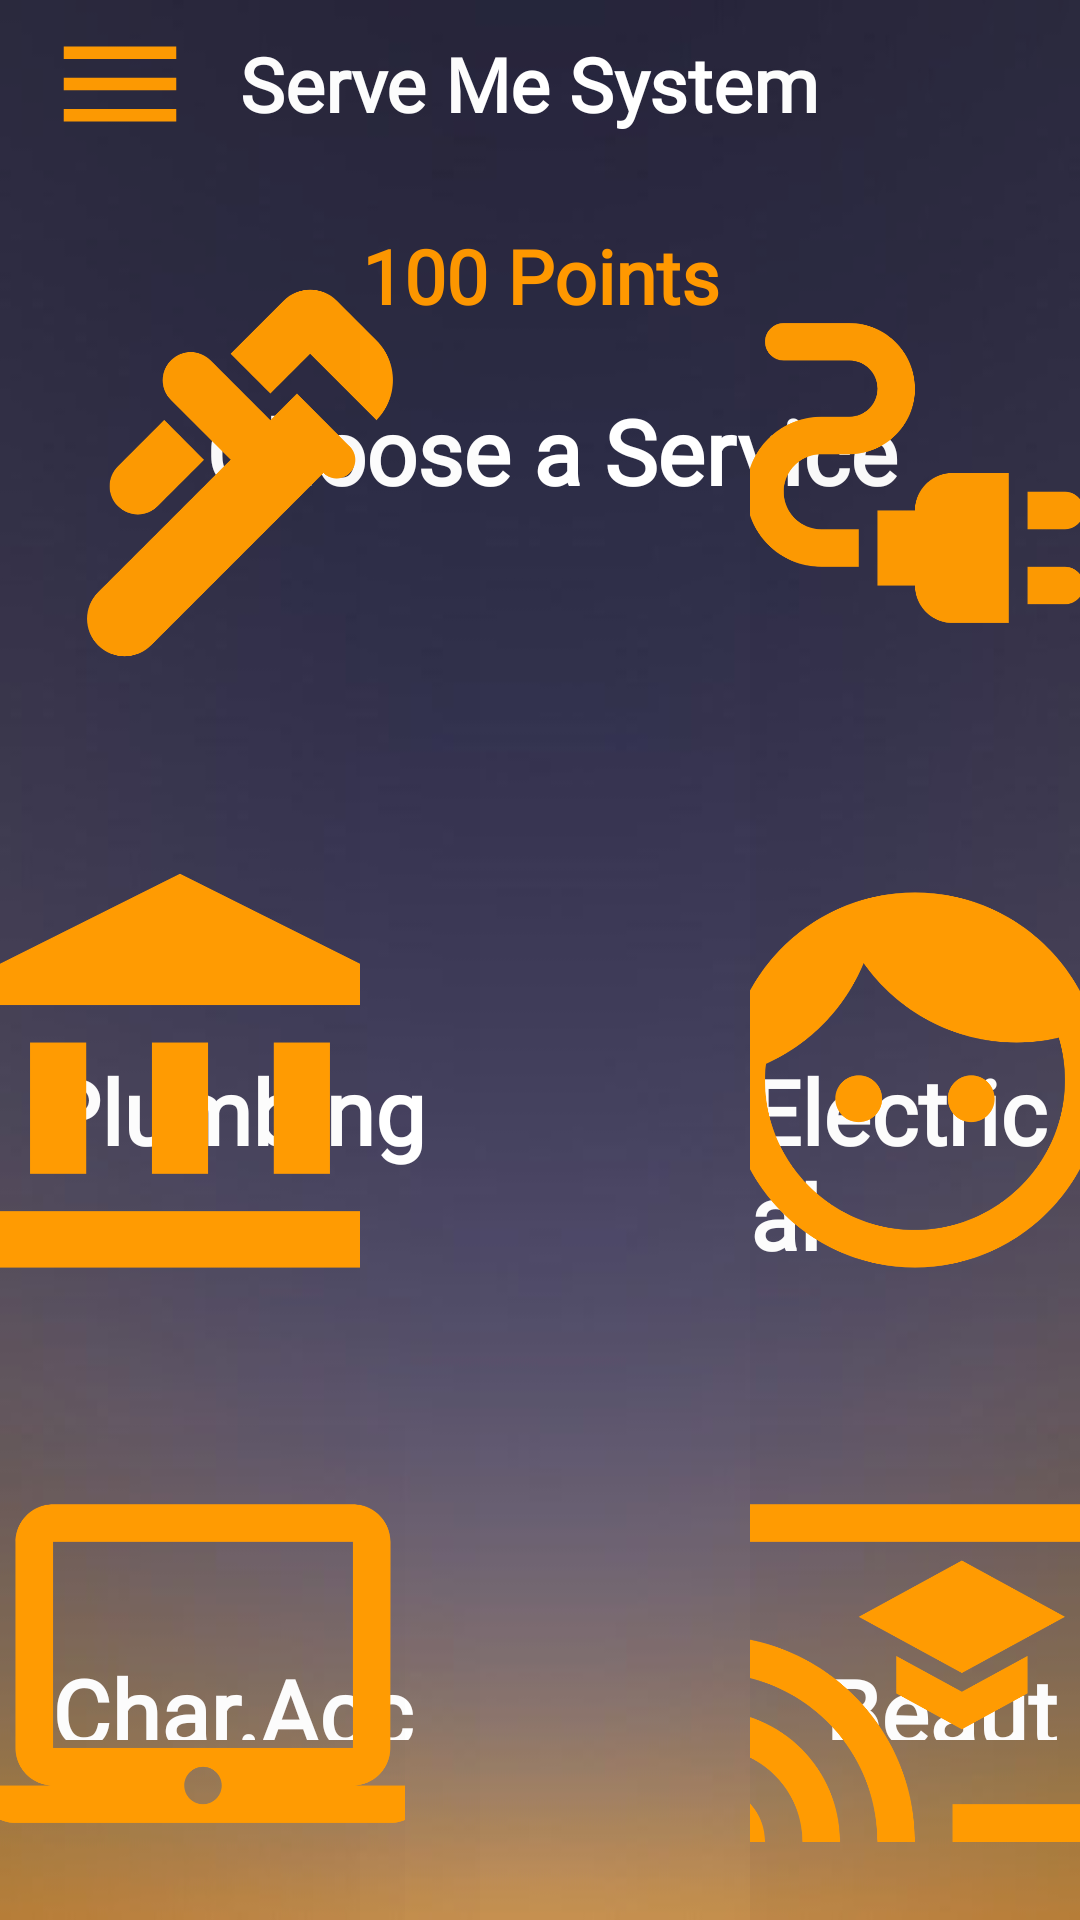

Layout XML and referenced resources for this Android screen:
<!-- AndroidManifest.xml: application theme Theme.ServeMeSystem -->
<!-- res/layout/activity_cust_navigation.xml -->
<?xml version="1.0" encoding="utf-8"?>
<androidx.drawerlayout.widget.DrawerLayout xmlns:android="http://schemas.android.com/apk/res/android"
    xmlns:app="http://schemas.android.com/apk/res-auto"
    xmlns:tools="http://schemas.android.com/tools"
    android:background="@drawable/gradient2"
    android:id = "@+id/drawerLayout"
    android:layout_width="match_parent"
    android:layout_height="match_parent"
    tools:context=".Cust_Navigation">

    <androidx.constraintlayout.widget.ConstraintLayout
        android:layout_width="match_parent"
        android:layout_height="match_parent">

        <LinearLayout
            android:layout_width="match_parent"
            android:layout_height="?actionBarSize"
            android:id="@+id/layoutToolBar"
            android:background="@color/material_on_surface_stroke"
            android:gravity="center_vertical"
            android:orientation="horizontal"
            android:paddingStart="15dp"
            android:paddingEnd="15dp"
            app:layout_constraintTop_toTopOf="parent">

            <ImageView
                android:layout_width="50dp"
                android:layout_height="50dp"
                android:id="@+id/imageMenu"
                android:contentDescription="@string/app_name"
                android:src="@drawable/ic_menu"/>

            <TextView
                android:layout_width="match_parent"
                android:layout_height="wrap_content"
                android:id="@+id/textTitle"
                android:layout_marginStart="15dp"
                android:text="@string/app_name"
                android:textColor="@color/white"
                android:fontFamily="@font/aldrich"
                android:textSize="25sp"
                android:textStyle="bold"/>

        </LinearLayout>

    </androidx.constraintlayout.widget.ConstraintLayout>

    <com.google.android.material.navigation.NavigationView
        android:layout_width="wrap_content"
        android:layout_height="match_parent"
        android:id="@+id/navigationView"
        app:menu="@menu/navigation_menu"
        android:layout_gravity="start"/>

    <TextView
        android:id="@+id/points"
        android:layout_width="match_parent"
        android:layout_height="wrap_content"
        android:text="100 Points"
        android:textColor="#FF9800"
        android:textSize="25sp"
        android:paddingTop="75dp"
        android:textStyle="bold"
        android:textAlignment="center"
        android:fontFamily="@font/aldrich"/>

    <TextView
        android:layout_width="match_parent"
        android:layout_height="wrap_content"
        android:fontFamily="@font/aldrich"
        android:paddingBottom="60dp"
        android:layout_marginTop="130dp"
        android:text=" Choose a Service"
        android:textAlignment="center"
        android:textColor="@color/white"
        android:textSize="30dp"
        android:textStyle="bold"/>

    <ImageButton
        android:id="@+id/imageButton"
        android:layout_width="wrap_content"
        android:layout_height="wrap_content"
        android:layout_marginTop="-325dp"
        android:layout_marginRight="200dp"
        android:background="@color/cardview_shadow_end_color"
        app:srcCompat="@drawable/ic_baseline_plumbing" />

    <TextView
        android:layout_width="match_parent"
        android:layout_height="wrap_content"
        android:fontFamily="@font/aldrich"
        android:paddingBottom="60dp"
        android:layout_marginTop="350dp"
        android:text="  Plumbing"
        android:textColor="@color/white"
        android:textSize="30dp"
        android:textStyle="bold"/>

    <ImageButton
        android:id="@+id/imageButton2"
        android:layout_width="wrap_content"
        android:layout_height="wrap_content"
        android:layout_marginTop="-325dp"
        android:layout_marginLeft="250dp"
        android:background="@color/cardview_shadow_end_color"
        app:srcCompat="@drawable/ic_baseline_electrical_services" />

    <TextView
        android:layout_width="match_parent"
        android:layout_height="wrap_content"
        android:fontFamily="@font/aldrich"
        android:paddingBottom="60dp"
        android:layout_marginTop="350dp"
        android:layout_marginLeft="250dp"
        android:text="Electrical"
        android:textColor="@color/white"
        android:textSize="30dp"
        android:textStyle="bold"/>

    <ImageButton
        android:id="@+id/imageButton3"
        android:layout_width="wrap_content"
        android:layout_height="wrap_content"
        android:layout_marginTop="80dp"
        android:layout_marginRight="240dp"
        android:background="@color/cardview_shadow_end_color"
        app:srcCompat="@drawable/ic_baseline_account_balance_24" />

    <ImageButton
        android:id="@+id/imageButton4"
        android:layout_width="wrap_content"
        android:layout_height="wrap_content"
        android:layout_marginTop="80dp"
        android:layout_marginLeft="250dp"
        android:background="@color/cardview_shadow_end_color"
        app:srcCompat="@drawable/ic_baseline_beauty" />

    <TextView
        android:layout_width="match_parent"
        android:layout_height="wrap_content"
        android:fontFamily="@font/aldrich"
        android:paddingBottom="60dp"
        android:layout_marginTop="550dp"
        android:layout_marginLeft="275dp"
        android:text="Beauty"
        android:textColor="@color/white"
        android:textSize="30dp"
        android:textStyle="bold"/>

    <TextView
        android:layout_width="match_parent"
        android:layout_height="wrap_content"
        android:fontFamily="@font/aldrich"
        android:paddingBottom="60dp"
        android:layout_marginTop="550dp"
        android:layout_marginLeft="10dp"
        android:text=" Char.Acc"
        android:textColor="@color/white"
        android:textSize="30dp"
        android:textStyle="bold"/>

    <ImageButton
        android:id="@+id/imageButton5"
        android:layout_width="wrap_content"
        android:layout_height="wrap_content"
        android:layout_marginTop="475dp"
        android:layout_marginRight="225dp"
        android:background="@color/cardview_shadow_end_color"
        app:srcCompat="@drawable/ic_baseline_laptop_mac" />

    <TextView
        android:layout_width="match_parent"
        android:layout_height="wrap_content"
        android:layout_marginTop="750dp"
        android:layout_marginLeft="10dp"
        android:fontFamily="@font/aldrich"
        android:paddingBottom="60dp"
        android:text="  Laptop"
        android:textColor="@color/white"
        android:textSize="30dp"
        android:textStyle="bold" />

    <ImageButton
        android:id="@+id/imageButton6"
        android:layout_width="wrap_content"
        android:layout_height="wrap_content"
        android:background="@color/cardview_shadow_end_color"
        android:layout_marginTop="475dp"
        android:layout_marginLeft="250dp"
        app:srcCompat="@drawable/ic_baseline_cast_for_education_24" />

    <TextView
        android:layout_width="match_parent"
        android:layout_height="wrap_content"
        android:fontFamily="@font/aldrich"
        android:paddingBottom="60dp"
        android:layout_marginTop="750dp"
        android:layout_marginLeft="250dp"
        android:text="    Tutor"
        android:textColor="@color/white"
        android:textSize="30dp"
        android:textStyle="bold"/>

</androidx.drawerlayout.widget.DrawerLayout>
<!-- resources referenced by this layout -->
<resources>
  <!-- drawable ic_baseline_account_balance_24 (drawable) -->
  <vector android:height="150dp" android:tint="#FF9B02"
      android:viewportHeight="24" android:viewportWidth="24"
      android:width="150dp" xmlns:android="http://schemas.android.com/apk/res/android">
      <path android:fillColor="@android:color/white" android:pathData="M4,10h3v7h-3z"/>
      <path android:fillColor="@android:color/white" android:pathData="M10.5,10h3v7h-3z"/>
      <path android:fillColor="@android:color/white" android:pathData="M2,19h20v3h-20z"/>
      <path android:fillColor="@android:color/white" android:pathData="M17,10h3v7h-3z"/>
      <path android:fillColor="@android:color/white" android:pathData="M12,1l-10,5l0,2l20,0l0,-2z"/>
  </vector>
  <!-- drawable ic_baseline_beauty (drawable) -->
  <vector android:height="150dp" android:tint="#FF9B02"
      android:viewportHeight="24" android:viewportWidth="24"
      android:width="150dp" xmlns:android="http://schemas.android.com/apk/res/android">
      <path android:fillColor="@android:color/white" android:pathData="M9,11.75c-0.69,0 -1.25,0.56 -1.25,1.25s0.56,1.25 1.25,1.25 1.25,-0.56 1.25,-1.25 -0.56,-1.25 -1.25,-1.25zM15,11.75c-0.69,0 -1.25,0.56 -1.25,1.25s0.56,1.25 1.25,1.25 1.25,-0.56 1.25,-1.25 -0.56,-1.25 -1.25,-1.25zM12,2C6.48,2 2,6.48 2,12s4.48,10 10,10 10,-4.48 10,-10S17.52,2 12,2zM12,20c-4.41,0 -8,-3.59 -8,-8 0,-0.29 0.02,-0.58 0.05,-0.86 2.36,-1.05 4.23,-2.98 5.21,-5.37C11.07,8.33 14.05,10 17.42,10c0.78,0 1.53,-0.09 2.25,-0.26 0.21,0.71 0.33,1.47 0.33,2.26 0,4.41 -3.59,8 -8,8z"/>
  </vector>
  <!-- drawable ic_baseline_cast_for_education_24 (drawable) -->
  <vector android:height="150dp" android:tint="#FF9B02"
      android:viewportHeight="24" android:viewportWidth="24"
      android:width="150dp" xmlns:android="http://schemas.android.com/apk/res/android">
      <path android:fillColor="@android:color/white" android:pathData="M21,3H3C1.9,3 1,3.9 1,5v3h2V5h18v14h-7v2h7c1.1,0 2,-0.9 2,-2V5C23,3.9 22.1,3 21,3zM1,18v3h3C4,19.34 2.66,18 1,18zM1,14v2c2.76,0 5,2.24 5,5h2C8,17.13 4.87,14 1,14zM1,10v2c4.97,0 9,4.03 9,9h2C12,14.92 7.07,10 1,10zM11,11.09v2L14.5,15l3.5,-1.91v-2L14.5,13L11,11.09zM14.5,6L9,9l5.5,3L20,9L14.5,6z"/>
  </vector>
  <!-- drawable ic_baseline_laptop_mac (drawable) -->
  <vector android:height="150dp" android:tint="#FF9B02"
      android:viewportHeight="24" android:viewportWidth="24"
      android:width="150dp" xmlns:android="http://schemas.android.com/apk/res/android">
      <path android:fillColor="@android:color/white" android:pathData="M20,18c1.1,0 1.99,-0.9 1.99,-2L22,5c0,-1.1 -0.9,-2 -2,-2L4,3c-1.1,0 -2,0.9 -2,2v11c0,1.1 0.9,2 2,2L0,18c0,1.1 0.9,2 2,2h20c1.1,0 2,-0.9 2,-2h-4zM4,5h16v11L4,16L4,5zM12,19c-0.55,0 -1,-0.45 -1,-1s0.45,-1 1,-1 1,0.45 1,1 -0.45,1 -1,1z"/>
  </vector>
  <!-- drawable ic_menu (drawable) -->
  <vector android:height="24dp" android:tint="#FF9B02"
      android:viewportHeight="24" android:viewportWidth="24"
      android:width="24dp" xmlns:android="http://schemas.android.com/apk/res/android">
      <path android:fillColor="@android:color/white" android:pathData="M3,18h18v-2L3,16v2zM3,13h18v-2L3,11v2zM3,6v2h18L21,6L3,6z"/>
  </vector>
  <string name="app_name">Serve Me System</string>
  <style name="Theme.ServeMeSystem" parent="Theme.MaterialComponents.DayNight.NoActionBar">
          
          <item name="colorPrimary">@color/purple_500</item>
          <item name="colorPrimaryVariant">@color/purple_700</item>
          <item name="colorOnPrimary">@color/white</item>
          
          <item name="colorSecondary">@color/teal_200</item>
          <item name="colorSecondaryVariant">@color/teal_700</item>
          <item name="colorOnSecondary">@color/black</item>
          
          <item name="android:statusBarColor" tools:targetApi="l">?attr/colorPrimaryVariant</item>
          
      </style>
  <!-- not gathered from this repository: default colours our renderer supplied (Android Studio template values) -->
  <color name="purple_500">#FF6200EE</color>
  <color name="purple_700">#FF3700B3</color>
  <color name="teal_200">#FF03DAC5</color>
  <color name="teal_700">#FF018786</color>
  <color name="black">#FF000000</color>
  <color name="white">#FFFFFFFF</color>
</resources>
